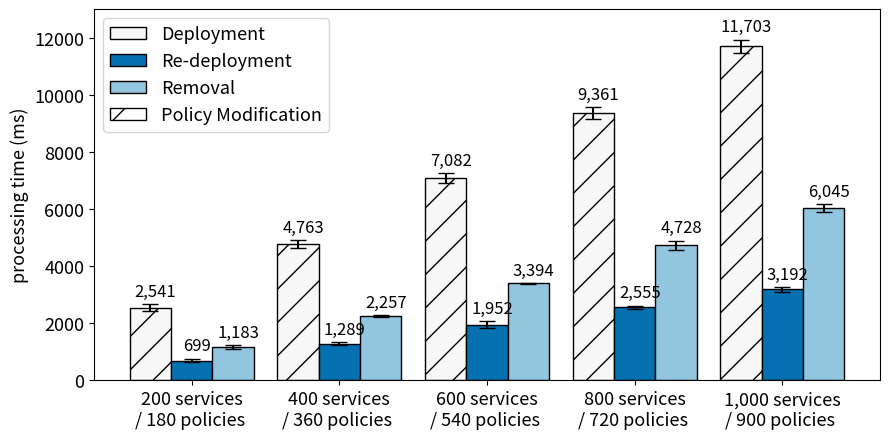

Write the Python code that produced this figure.
import matplotlib
import matplotlib.pyplot as plt
import matplotlib.patches as mpatches
import numpy as np

labels = ['200 services\n/ 180 policies ', '400 services\n/ 360 policies ', '600 services\n/ 540 policies ', '800 services\n/ 720 policies ', '1,000 services\n/ 900 policies ']
d_means = [2541, 4763, 7082, 9361, 11703]
rd_means = [699, 1289, 1952, 2555, 3192]
r_means = [1183, 2257, 3394, 4728, 6045]

d_std = [122.79,136.74,186.74,193.74,225.74]
rd_std = [66.79,46.74,116.74,66.74,83.74]
r_std = [70.79,30.74,16.74,169.74,138.74]

ten1_std = [339.79, 66.02, 161.71]
ten2_std = [1139.74, 402.82, 584.67]
ten3_std = [1577.74, 574.82, 924.67]
ten4_std = [1874.74, 823.82, 1434.67]
ten5_std = [2955.74, 1957.82, 7751.67]


e = [899, 1559, 2417, 3030, 3721]
bo = [d_means[0] - e[0], d_means[1] - e[1], d_means[2] - e[2], d_means[3] - e[3], d_means[4] - e[4]]

x = np.arange(len(labels))  # the label locations
width = 0.28  # the width of the bars
rwith = 0.28

# cmap = plt.get_cmap("tab20b")
# colors = cmap(np.array([, 9, 5]))
colors = ['#f7f7f7', '#0571b0', '#92c5de']


fig, ax = plt.subplots()
# rects1 = ax.bar(x - width, d_means, width, label='Deployment', color='black', align='edge', edgecolor='black')
# rects2 = ax.bar(x, rd_means, width, label='Re-deployment', color='white', hatch="//", align='edge',
#                 edgecolor='black')
# rects3 = ax.bar(x + width, r_means, width, label='Removal', color='white', align='edge', edgecolor='black')

rects1 = ax.bar(x - 1.5 * width, d_means, rwith, yerr=d_std,error_kw=dict(capsize=6), label='Deployment', color=colors[0], align='edge', edgecolor='black')
rects2 = ax.bar(x - 0.5 * width, rd_means, rwith, yerr=rd_std,error_kw=dict(capsize=6), label='Re-deployment', color=colors[1], align='edge',
                edgecolor='black')
rects3 = ax.bar(x + 0.5 * width, r_means, rwith, yerr=r_std,error_kw=dict(capsize=6), label='Removal', color=colors[2], align='edge', hatch="",
                edgecolor='black')


# rects4 = ax.bar(x -1.5*width, e, rwith, bottom=bo, label='Policy Generation', color='white', hatch="xxxx",align='edge', edgecolor='black')

error = {rects1: d_std, rects2: rd_std, rects3: r_std}
ax.set_ylabel('processing time (ms)', fontsize=13)

# Add some text for labels, title and custom x-axis tick labels, etc.
# ax.set_ylabel('time (ms)', fontsize=14)
# ax.set_title('Scores by group and gender')
red_patch = mpatches.Patch(facecolor='white', hatch = '/',label='Policy Modification', edgecolor='black')

ax.set_xticks(x)
ax.set_xticklabels(labels)
ax.legend(handles=[rects1, rects2,rects3, red_patch],fontsize=13)


patterns_2 = ('/', '/', '/', '/', '/')
for bar, pattern in zip(rects1, patterns_2):
    bar.set_hatch(pattern)




def autolabel(rects):
    """Attach a text label above each bar in *rects*, displaying its height."""
    i=0
    for rect in rects:
        xx = 3
        if rect.get_height() == 1724:
            xx = 8
        if rect.get_height() == 1406:
            xx = 2
        height = rect.get_height()
        ax.annotate('{:,}'.format(height),
                    xy=(rect.get_x() + rect.get_width() / 1.6, height+error[rects][i]),
                    xytext=(0, xx),  # 3 points vertical offset
                    textcoords="offset points",
                    ha='center', va='bottom', fontsize=12)
        i=i+1

if __name__ == '__main__':
    autolabel(rects1)
    autolabel(rects2)
    autolabel(rects3)

    plt.xticks(fontsize=13)
    plt.yticks(fontsize=13)
    plt.ylim(0, 13000)
    # ax.grid(axis='y')

    # ax.spines['right'].set_visible(False)
    # ax.spines['top'].set_visible(False)

    fig.set_size_inches(9, 4.5)
    fig.tight_layout()
    plt.savefig('bar-large.eps', bbox_inches='tight')
    plt.show()
